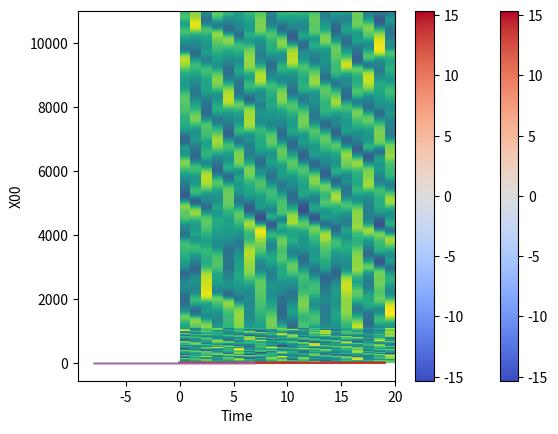

Generate this figure with matplotlib:
# %%
from scipy.integrate import odeint
import matplotlib.pyplot as plt
import numpy as np

# %%
def EnKF(x_ens, obs, B, H, sigma_obs=0.01):
    background = x_ens[:,-1,:]
    n_obs = len(obs)
    R = np.eye(n_obs) * sigma_obs**2
    
    # compute the departure or innovation d
    # d = y_o - H x_f with added observation noise
    obs_noise = np.random.normal(0, sigma_obs, size=(n_ens, n_obs))
    H = H
    Hx = H @ background.T
    departure = obs + obs_noise - Hx.T
    #print("Background: {}".format(background))
    #print("Departure: {}".format(departure))
    
    # compute the kalman gain K
    # K = B H^T (H B H^T + R)^-1
    K = B @ H.T @ np.linalg.pinv(H @ B @ H.T + R)
    
    # compute the formula
    # x_a = x_f + K (y_o - H x_f)
    # with K = B H^T (H B H^T + R)^-1
    analysis = background + (K @ departure.T).T
    #print("Increment: {}".format(analysis-background))
    #print("Analysis: {}".format(analysis))

    return analysis

# %%
# These are our constants
n_x = 20  # Number of variables
F = 8  # Forcing
n_ens = 80
dt = 0.001
dt_fraction = 10
dt_coarse = dt * dt_fraction

rng = np.random.default_rng(0)


def L96(x, t):
    """Lorenz 96 model with constant forcing"""
    return (np.roll(x, -1) - np.roll(x, 2)) * np.roll(x, 1) - x + F 


def init(n_x, F):
    x_t_0 = rng.normal(0, F*0.6, size=n_x) # Initial state
    x_ens_0 = x_t_0[np.newaxis,:] + rng.normal(0, F*0.06, size=(n_ens, n_x)) # Initial state

    t_true = np.arange(0.0, 1+dt/2, dt)
    t_coarse = np.arange(0.0, 1+dt_coarse/2, dt_coarse)

    x_t = odeint(L96, x_t_0, t_true)
    #x_t = np.concatenate([np.reshape(x_t_0, (1,n_x)), x_t], axis=0)

    x_ens = np.empty((n_ens, len(t_coarse), n_x))
    for ens in range(n_ens):
        x_ens[ens,:,:] = odeint(L96, x_ens_0[ens,:], t_coarse)
    #x_ens = np.concatenate([np.reshape(x_ens_0, (n_ens,1,n_x)),
    #                        x_ens], axis=1)

    return t_true, x_t, t_coarse, x_ens


def integrate_by(x_t, x_ens, time):

    t_true = np.arange(0, time+dt/2, dt)
    t_coarse = np.arange(0, time+dt_coarse/2, dt_coarse)

    x_t_new = odeint(L96, x_t[-1,:], t_true)
    x_t = np.concatenate([x_t, x_t_new[1:,:]], axis=0)

    x_ens_new = np.empty((n_ens, len(t_coarse), n_x))
    for ens in range(n_ens):
        x_ens_new[ens,:,:] = odeint(L96, x_ens[ens,-1,:], t_coarse)
    x_ens = np.concatenate([x_ens, x_ens_new[:,1:,:]], axis=1)

    # generate full t
    t_true = np.linspace(0, x_t.shape[0]*dt, x_t.shape[0])
    t_coarse = np.linspace(0, x_ens.shape[1]*dt_coarse, x_ens.shape[1])

    return t_true, x_t, t_coarse, x_ens


def make_observations(x_t, loc, true_obs_err=F*0.1):
     return x_t[-1,loc] + rng.normal(0, true_obs_err, size=len(loc))


def model_equivalent(x_ens, loc):
     # simple observation operator
     return x_t[:,-1,loc]


def copute_ens_covar(x_ens):
        error = x_ens[:,-1,:] - np.mean(x_ens[:,-1,:], axis=0)
        B = error.T @ error / (n_ens - 1)
        return B

def verify(x_t, x_ens, n=0):
    rmse_mean = np.sqrt(np.mean(x_t[::dt_fraction]-np.mean(x_ens, axis=0), axis=1)**2)
    rmse_median = np.sqrt(np.mean(x_t[::dt_fraction]-np.median(x_ens, axis=0), axis=1)**2)
    rmse_mem = np.sqrt(np.mean(x_t[::dt_fraction]-x_ens[n,:,:], axis=1)**2)
    return rmse_mean, rmse_median, rmse_mem


def plot_spaghetti(t_true, x_t, t_coarse, x_ens, n=0):
    for ens in range(n_ens):
        plt.plot(t_coarse, x_ens[ens,:,n],
                 color="black", linewidth=0.1)
    plt.plot(t_coarse, np.mean(x_ens[:,:,n], axis=0),
             linewidth=1, color="black")
    plt.plot(t_coarse, np.median(x_ens[:,:,n], axis=0),
             linewidth=1, color="tab:blue")
    plt.plot(t_true, x_t[:,n],
             linewidth=1, color="tab:red")
    plt.xlabel("Time")
    plt.ylabel("X{:02d}".format(n))
    plt.show()

# run it
t_true, x_t, t_coarse, x_ens = init(n_x=n_x, F=F)
#t_true, x_t, t_coarse, x_ens = integrate_by(x_t, x_ens, time=1)

for i in range(5):
    obs_loc = np.arange(0, n_x, 2).astype(int)
    obs = make_observations(x_t, obs_loc)
    B = copute_ens_covar(x_ens)
    H = np.zeros((len(obs), n_x))
    for obl in range(len(obs)):
        H[obl,obs_loc[obl]] = 1
    analysis = EnKF(x_ens=x_ens, obs=obs, B=B, H=H, sigma_obs=0.5)
    x_ens[:,-1,:] = analysis

    t_true, x_t, t_coarse, x_ens = integrate_by(x_t, x_ens, time=2)

plot_spaghetti(t_true, x_t, t_coarse, x_ens)

# %%
# plot spread
#plt.plot(t_coarse, np.std(x_ens[:,:,0], axis=0))
rmse_mean, rmse_median, rmse_mem = verify(x_t, x_ens)
plt.plot(t_coarse, rmse_mean)
plt.plot(t_coarse, rmse_median)
#plt.plot(t_coarse, rmse_mem)
# %%
B = copute_ens_covar(x_ens)
vx = max(-np.min(B), np.max(B))
plt.pcolormesh(B, vmin=-vx, vmax=vx, cmap="coolwarm")
plt.colorbar()
plt.show()
Bp = np.empty_like(B)
for i in range(n_x):
    Bp[i,:] = np.roll(B[i,:], -i)
mean_Bp = np.mean(Bp, axis=0)
plt.plot(mean_Bp)
plt.plot(np.std(Bp, axis=0))
plt.show()
for i in range(n_x):
    Bp[i,:] = np.roll(mean_Bp, i)
plt.pcolormesh(Bp, vmin=-vx, vmax=vx, cmap="coolwarm")
plt.colorbar()
plt.show()


# %%
vx = max(-np.min(x_t), np.max(x_t))
plt.pcolormesh(x_t, vmin=-vx, vmax=vx)
# %%
plt.pcolormesh(np.mean(x_ens, axis=0), vmin=-vx, vmax=vx)
# %%
plt.pcolormesh(x_ens[0,:,:], vmin=-vx, vmax=vx)
# %%
# compare ens with valid time shifted ens
plt.hist([x_ens[:,-1,0], x_ens[0,-n_ens:,0], x_ens[0,-1,:]], bins=np.arange(-F, F, 1),
         density=True, histtype="step")
# %%
